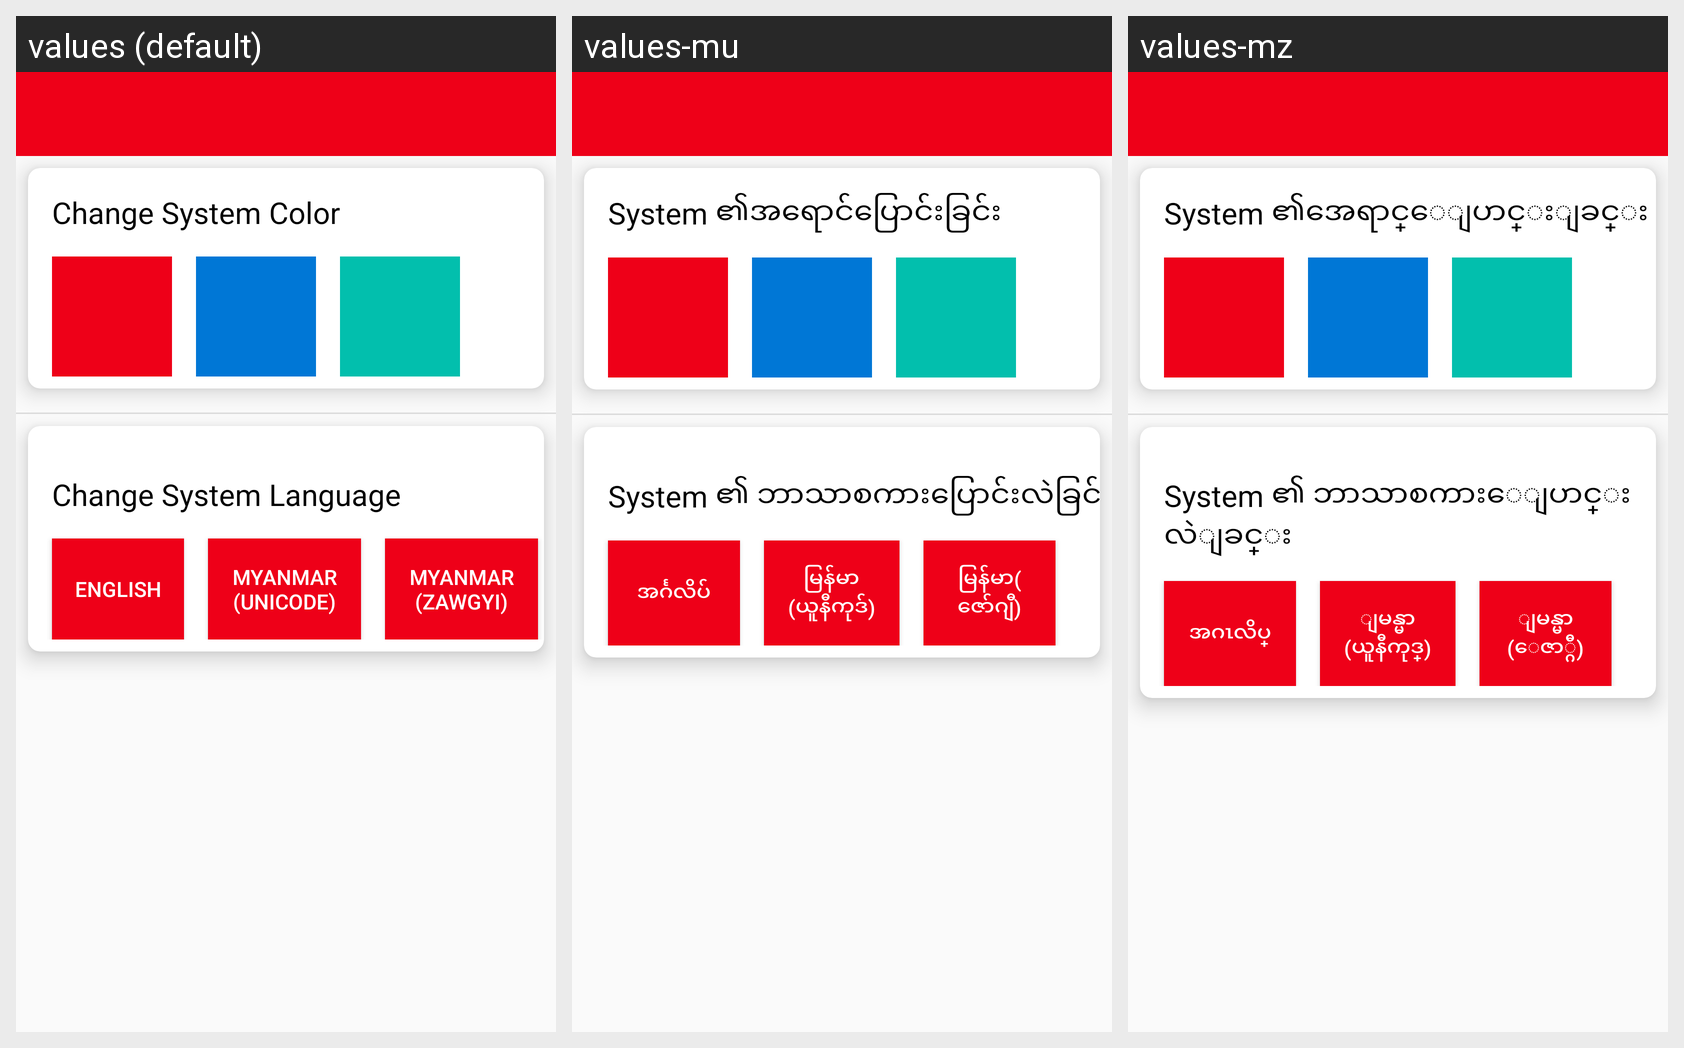

Locale-by-locale string values for the Android screen shown in this grid:
Android screen res/layout/activity_setting.xml rendered under 3 locales, left to right: values (default), values-mu, values-mz. Device: Nexus 5 (rendered at 1080×1920; each locale shown at half size, 540×960, under a caption strip naming it); theme RedTheme.
Strings drawn on this screen, with the default value and each locale's value (text and hints the layout hard-codes, and strings that could not be matched under every locale, appear in the picture but are not listed):

change_system_color
  values: Change System Color
  values-mu: System ၏အရောင်ပြောင်းခြင်း
  values-mz: System ၏အေရာင္ေျပာင္းျခင္း

change_system_language
  values: Change System Language
  values-mu: System ၏ ဘာသာစကားပြောင်းလဲခြင်း
  values-mz: System ၏ ဘာသာစကားေျပာင္းလဲျခင္း

english
  values: English
  values-mu: အင်္ဂလိပ်
  values-mz: အဂၤလိပ္

myanmar_unicode
  values: Myanmar
      (Unicode)
  values-mu: မြန်မာ
      (ယူနီကုဒ်)
  values-mz: ျမန္မာ
      (ယူနီကုဒ္)

myanmar_zawgyi
  values: Myanmar
      (Zawgyi)
  values-mu: မြန်မာ(
      ‌ဇော်ဂျီ)
  values-mz: ျမန္မာ
      (‌ေဇာ္ဂ်ီ)
